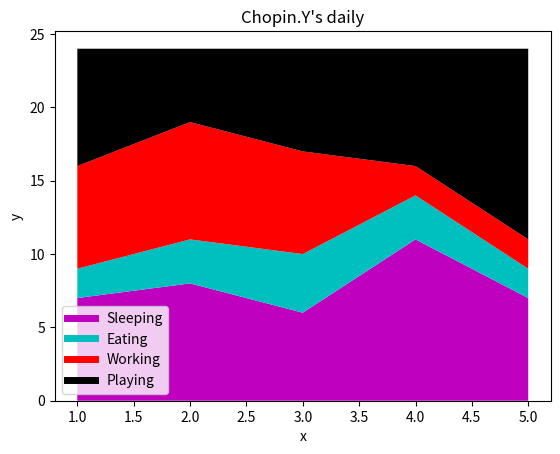

Here is the Python script that generated this plot:
import matplotlib.pyplot as plt

__author__ = 'Chopin.Y'
__eamil__ = 'yylnascent@126.com'

days = [1, 2, 3, 4, 5] 

sleeping = [7, 8, 6, 11, 7]
eating = [2, 3, 4, 3, 2]
working = [7, 8, 7, 2, 2]
playing = [8, 5, 7, 8, 13]

plt.stackplot(days, sleeping, eating, working, playing, colors=['m', 'c', 'r', 'k'])
plt.plot([], [], label='Sleeping', color='m', linewidth=5)
plt.plot([], [], label='Eating', color='c', linewidth=5)
plt.plot([], [], label='Working', color='r', linewidth=5)
plt.plot([], [], label='Playing', color='k', linewidth=5)

# set axis label
plt.xlabel('x')
plt.ylabel('y')

plt.title('Chopin.Y\'s daily')

# show legend()
plt.legend()

plt.show()

